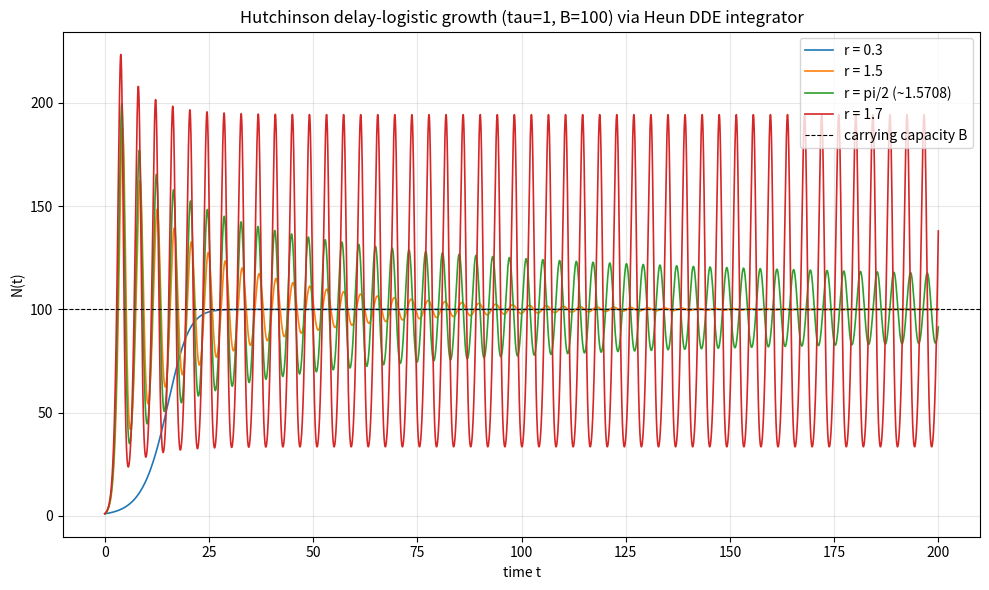

This figure's Python source: (Note: this script raises an exception after producing the figure.)
import matplotlib
matplotlib.use("Agg")
import matplotlib.pyplot as plt
import numpy as np

# -----------------------------------------------------------------------------
# Hutchinson delay-logistic (delayed-crowding logistic) equation:
#     dN/dt = r * N(t) * (1 - N(t - tau) / B)
# integrated with a 2nd-order Heun (predictor-corrector) scheme adapted to DDEs.
# -----------------------------------------------------------------------------

# --- fixed model / integration parameters ---
tau = 1.0          # delay
B = 100.0          # carrying capacity
dt = 0.01          # time step
T = 200.0          # total simulated time (long enough to reveal a limit cycle)
N0_hist = 1.0      # constant history: N(t) = 1 for t <= 0

nlag = int(round(tau / dt))     # number of steps in one delay (= 100 here)
nsteps = int(round(T / dt))     # number of integration steps

# right-hand side f(N, N_delayed) of the DDE
def rhs(N, N_delayed, r):
    return r * N * (1.0 - N_delayed / B)

def simulate(r):
    # storage for the whole trajectory; index i corresponds to time i*dt
    N = np.empty(nsteps + 1)
    N[0] = N0_hist                      # value at t = 0 (matches constant history)

    for i in range(nsteps):
        # delayed index for the *current* time t_i; negative -> use history value
        j = i - nlag
        N_delayed_now = N[j] if j >= 0 else N0_hist

        # delayed index for the *next* time t_{i+1}; note i+1-nlag <= i so it is
        # already known (no interpolation of unknown future values needed)
        jn = i + 1 - nlag
        N_delayed_next = N[jn] if jn >= 0 else N0_hist

        # --- Heun step ---
        # slope at the current point (predictor slope)
        k1 = rhs(N[i], N_delayed_now, r)
        # Euler predictor for N at the next time
        N_pred = N[i] + dt * k1
        # slope at the predicted point (corrector slope)
        k2 = rhs(N_pred, N_delayed_next, r)
        # average the two slopes -> 2nd-order accurate update
        N[i + 1] = N[i] + 0.5 * dt * (k1 + k2)

    return N

t = np.linspace(0.0, T, nsteps + 1)
r_values = [0.3, 1.5, np.pi / 2, 1.7]
labels = ["r = 0.3", "r = 1.5", "r = pi/2 (~1.5708)", "r = 1.7"]

solutions = {}
for r in r_values:
    solutions[r] = simulate(r)

# -----------------------------------------------------------------------------
# Diagnostics: look at the last quarter of each run to measure late-time
# behaviour (settled level vs. amplitude of any sustained oscillation).
# -----------------------------------------------------------------------------
tail_start = int(0.75 * nsteps)   # analyze the final 25% of the trajectory
print("Hopf threshold r*tau = pi/2 = %.6f" % (np.pi / 2))
print("delay steps nlag = %d, total steps = %d" % (nlag, nsteps))
print("")

for r, lab in zip(r_values, labels):
    N = solutions[r]
    tail = N[tail_start:]
    final = N[-1]
    tmin = tail.min()
    tmax = tail.max()
    amp = 0.5 * (tmax - tmin)          # half peak-to-peak swing over the tail
    print("%s : r*tau = %.6f" % (lab, r * tau))
    print("   final N(T)          = %.6f" % final)
    print("   tail min N          = %.6f" % tmin)
    print("   tail max N          = %.6f" % tmax)
    print("   tail amplitude(1/2 p-p) = %.6f" % amp)
    print("")

# -----------------------------------------------------------------------------
# Plot N(t) for each r: from monotonic growth to a sustained oscillation.
# -----------------------------------------------------------------------------
plt.figure(figsize=(10, 6))
for r, lab in zip(r_values, labels):
    plt.plot(t, solutions[r], label=lab, linewidth=1.2)
plt.axhline(B, color="k", linestyle="--", linewidth=0.8, label="carrying capacity B")
plt.xlabel("time t")
plt.ylabel("N(t)")
plt.title("Hutchinson delay-logistic growth (tau=1, B=100) via Heun DDE integrator")
plt.legend(loc="best")
plt.grid(True, alpha=0.3)
plt.tight_layout()
plt.savefig("/private/tmp/claude-501/-Users-lvmy-neu-teaching-numericalR-numericalR/e8e9d206-e3a8-4079-be52-06334c0a89a5/scratchpad/eval/gen/4B.1.1_s2.png")

# -----------------------------------------------------------------------------
# One-sentence explanation of why the check confirms the result:
# The measured behaviour (r=0.3 monotone to B, r=1.5 damped-oscillatory settling
# to B, r=pi/2 essentially neutral/very slow decay with near-constant amplitude,
# r=1.7 a fixed-amplitude limit cycle) shows the tail amplitude switching from
# decaying to persistent exactly as r*tau crosses pi/2, which is precisely the
# Hopf-bifurcation criterion for this equation.
# -----------------------------------------------------------------------------
print("Check: as r*tau crosses pi/2, the late-time (tail) oscillation amplitude")
print("changes from decaying-to-zero (r<pi/2) to a fixed nonzero value (r>pi/2),")
print("confirming the Hopf bifurcation at r*tau = pi/2 and a stable limit cycle for r=1.7.")
